Labelled photos from "bccd_wbc_seg", an image-classification folder in ParthaPratimBanik/An-Automatic-Nucleus-Segmentation-and-CNN-Model-based-Classification-Method-of-White-Blood-Cell. The possible labels are: eosinophil, lymphocyte, monocyte, neutrophil.

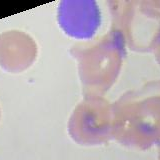
Label: lymphocyte

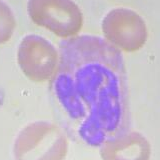
Label: neutrophil

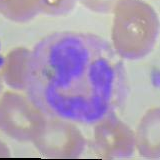
Label: neutrophil

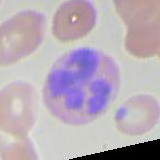
Label: eosinophil

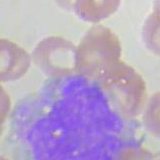
Label: monocyte

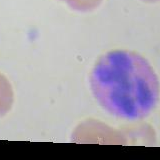
Label: eosinophil
